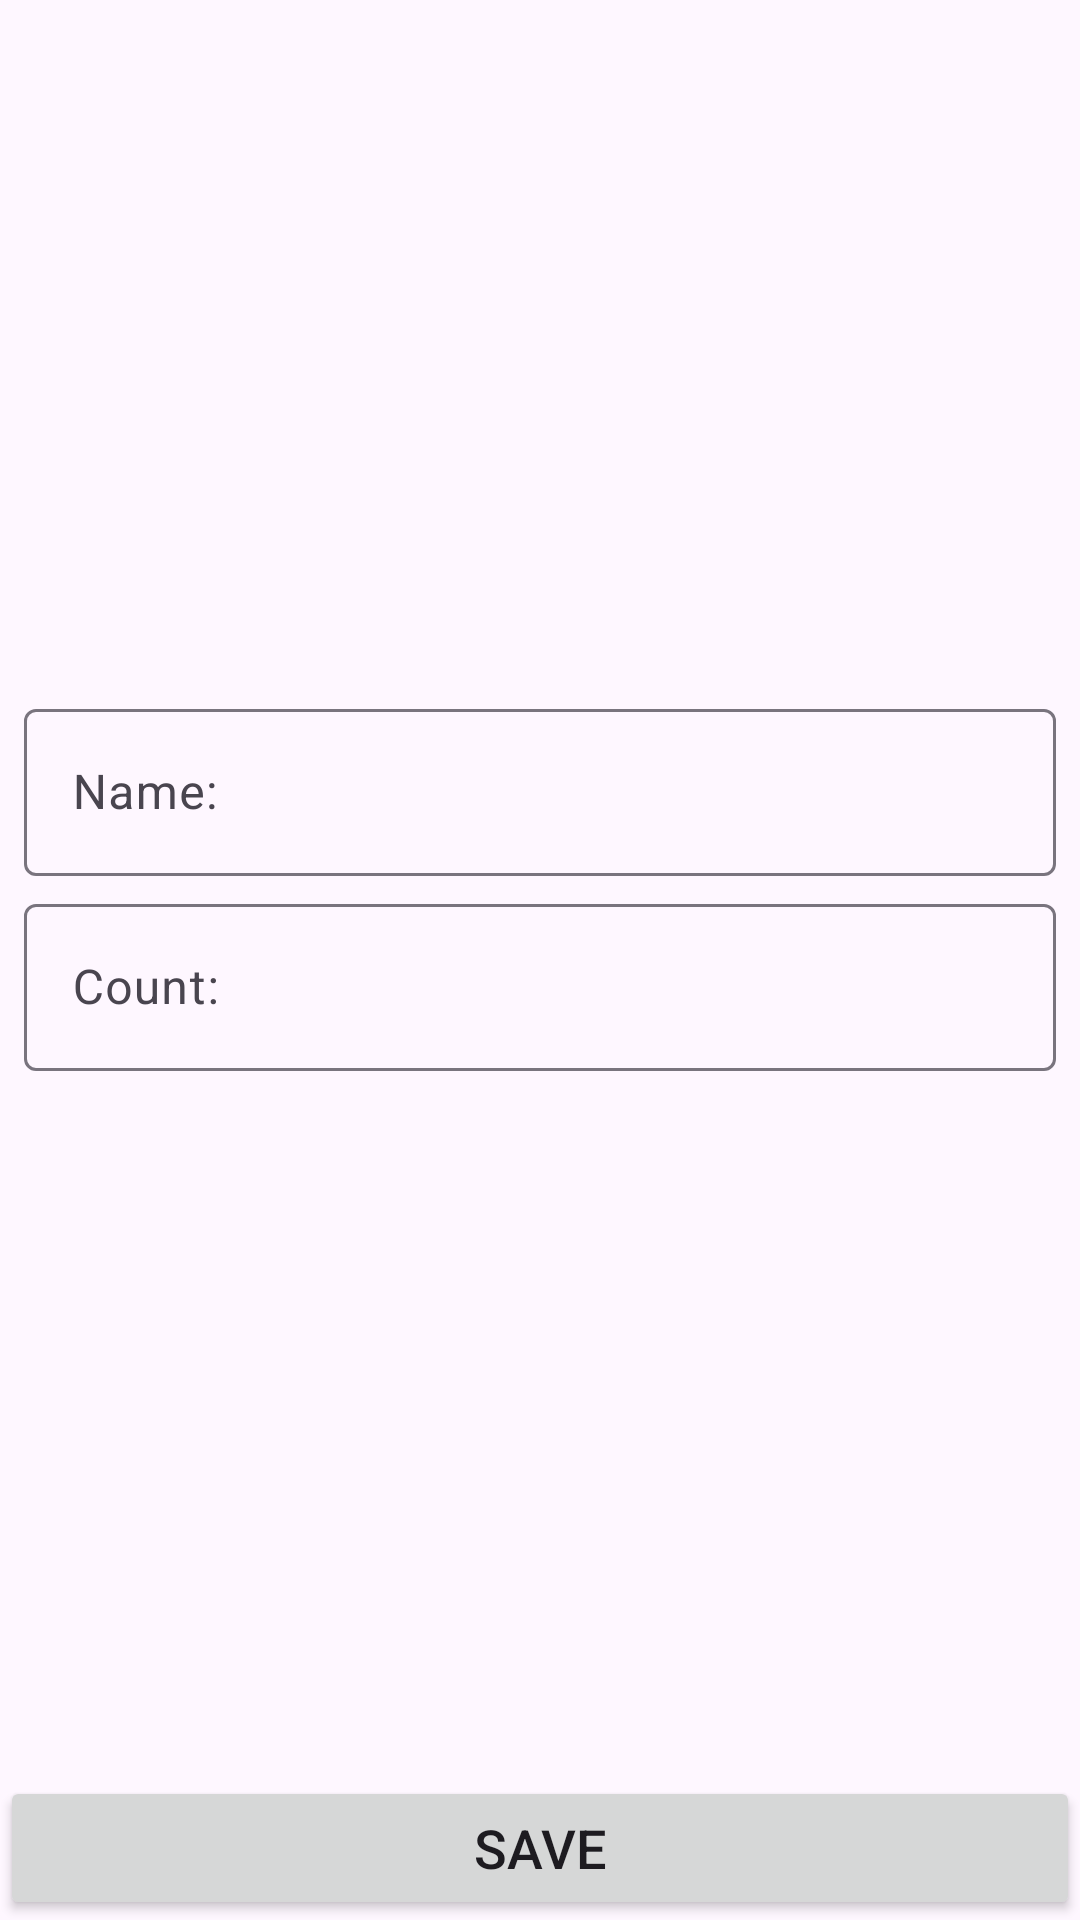

Android layout source for this screen:
<!-- AndroidManifest.xml: application theme Theme.ShoppingListMyOwn_V2 -->
<!-- res/layout/fragment_shop_item.xml -->
<?xml version="1.0" encoding="utf-8"?>
<androidx.constraintlayout.widget.ConstraintLayout xmlns:android="http://schemas.android.com/apk/res/android"
    xmlns:app="http://schemas.android.com/apk/res-auto"
    xmlns:tools="http://schemas.android.com/tools"
    android:layout_width="match_parent"
    android:layout_height="match_parent">

    <com.google.android.material.textfield.TextInputLayout
        android:id="@+id/tilName"
        android:layout_width="0dp"
        android:layout_height="wrap_content"
        android:layout_marginStart="@dimen/margin_parent_default"
        android:layout_marginEnd="@dimen/margin_parent_default"
        android:layout_marginBottom="@dimen/margin_between_elements_normal"
        app:layout_constraintBottom_toTopOf="@+id/tilCount"
        app:layout_constraintEnd_toEndOf="parent"
        app:layout_constraintStart_toStartOf="parent"
        app:layout_constraintTop_toTopOf="parent"
        app:layout_constraintVertical_chainStyle="packed">

        <com.google.android.material.textfield.TextInputEditText
            android:id="@+id/etName"
            android:layout_width="match_parent"
            android:layout_height="wrap_content"
            android:hint="@string/name_hint"
            android:inputType="textCapWords"/>
    </com.google.android.material.textfield.TextInputLayout>

    <com.google.android.material.textfield.TextInputLayout
        android:id="@+id/tilCount"
        android:layout_width="0dp"
        android:layout_height="wrap_content"
        android:layout_marginStart="@dimen/margin_parent_default"
        android:layout_marginEnd="@dimen/margin_parent_default"
        android:layout_marginBottom="@dimen/margin_between_elements_normal"
        app:layout_constraintBottom_toTopOf="@+id/saveButton"
        app:layout_constraintEnd_toEndOf="parent"
        app:layout_constraintStart_toStartOf="parent"
        app:layout_constraintTop_toBottomOf="@+id/tilName">

        <com.google.android.material.textfield.TextInputEditText
            android:id="@+id/etCount"
            android:layout_width="match_parent"
            android:layout_height="wrap_content"
            android:hint="@string/count_hint"
            android:inputType="number"/>
    </com.google.android.material.textfield.TextInputLayout>

    <Button
        android:id="@+id/saveButton"
        android:layout_width="0dp"
        android:layout_height="wrap_content"
        android:text="@string/save_button_text"
        android:textSize="18sp"
        app:layout_constraintBottom_toBottomOf="parent"
        app:layout_constraintEnd_toEndOf="parent"
        app:layout_constraintStart_toStartOf="parent" />

</androidx.constraintlayout.widget.ConstraintLayout>
<!-- resources referenced by this layout -->
<resources>
  <dimen name="margin_between_elements_normal">4dp</dimen>
  <dimen name="margin_parent_default">8dp</dimen>
  <string name="count_hint">Count:</string>
  <string name="name_hint">Name:</string>
  <string name="save_button_text">SAVE</string>
  <style name="Theme.ShoppingListMyOwn_V2" parent="Base.Theme.ShoppingListMyOwn_V2" />
  <style name="Base.Theme.ShoppingListMyOwn_V2" parent="Theme.Material3.DayNight.NoActionBar">
          
          
      </style>
</resources>
